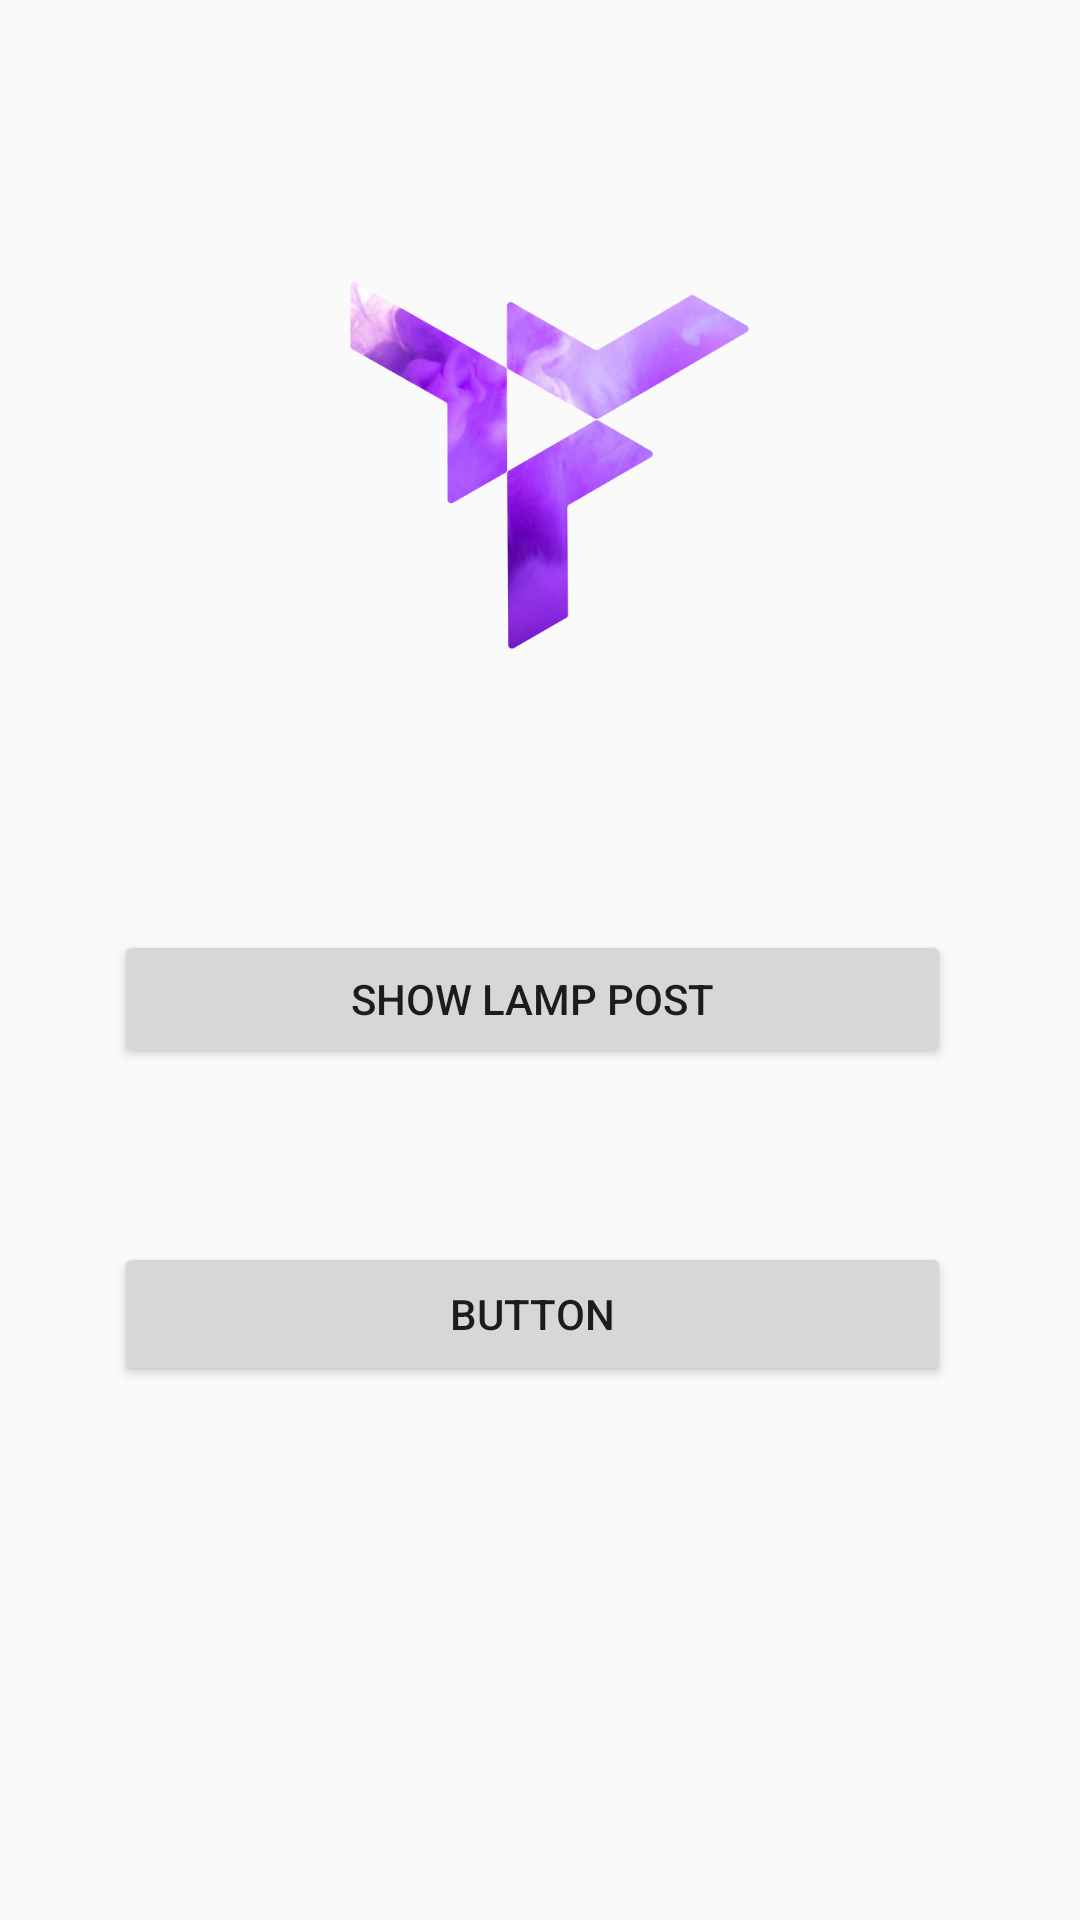

Write the Android layout XML for this screen, with the resource values it uses.
<!-- AndroidManifest.xml: application theme Theme.YNBDemo -->
<!-- res/layout/activity_main.xml -->
<?xml version="1.0" encoding="utf-8"?>
<RelativeLayout  xmlns:android="http://schemas.android.com/apk/res/android"
    xmlns:app="http://schemas.android.com/apk/res-auto"
    xmlns:tools="http://schemas.android.com/tools"
    android:layout_width="match_parent"
    android:layout_height="match_parent"
    tools:context=".MainActivity">


    <ImageView
        android:id="@+id/imageView"
        android:layout_width="match_parent"
        android:layout_height="194dp"
        android:layout_marginTop="58dp"
        android:src="@drawable/logo_ynb_001"
        tools:layout_editor_absoluteX="0dp"
        tools:layout_editor_absoluteY="46dp" />

    <Button
        android:id="@+id/btnShowLamppost"
        android:layout_width="330dp"
        android:layout_height="46dp"
        android:layout_below="@+id/imageView"
        android:layout_alignParentStart="true"
        android:layout_alignParentEnd="true"
        android:layout_marginStart="38dp"
        android:layout_marginTop="58dp"
        android:layout_marginEnd="43dp"
        android:text="Show Lamp Post"
        tools:layout_editor_absoluteX="40dp"
        tools:layout_editor_absoluteY="284dp" />

    <Button
        android:id="@+id/btnShowTrackable"
        android:layout_width="wrap_content"
        android:layout_height="wrap_content"
        android:layout_below="@+id/btnShowLamppost"
        android:layout_alignParentStart="true"
        android:layout_alignParentEnd="true"
        android:layout_marginStart="38dp"
        android:layout_marginTop="58dp"
        android:layout_marginEnd="43dp"
        android:text="Button"
        tools:layout_editor_absoluteX="161dp"
        tools:layout_editor_absoluteY="399dp" />

</RelativeLayout >
<!-- resources referenced by this layout -->
<resources>
  <!-- drawable logo_ynb_001: png bitmap (drawable, 112895 bytes) -->
  <style name="Theme.YNBDemo" parent="Theme.AppCompat.Light.DarkActionBar">
          
          <item name="colorPrimary">@color/purple_500</item>
          <item name="colorPrimaryDark">@color/purple_700</item>
          <item name="colorAccent">@color/teal_200</item>
          
      </style>
  <!-- not gathered from this repository: default colours our renderer supplied (Android Studio template values) -->
  <color name="purple_500">#FF6200EE</color>
  <color name="purple_700">#FF3700B3</color>
  <color name="teal_200">#FF03DAC5</color>
</resources>
